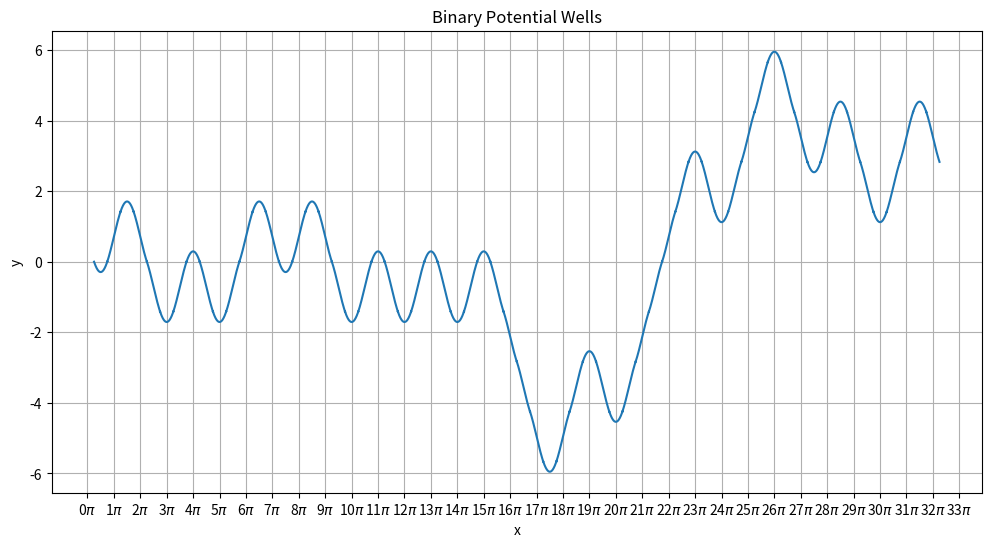

This figure's Python source:
import numpy as np
import matplotlib.pyplot as plt
import random

class Segment:
    def __init__(self, start, end):
        self.start = start
        self.end = end

    def generate(self, x_start, y_start):
        x = np.linspace(self.start, self.end, 100)
        y = np.sin(x)
        y += y_start - y[0]  # Adjust y to start at the given y_start
        x += x_start - self.start  # Adjust x to start at the correct position
        return x, y

# Define the segments of y = sin(x)
segments = {
    't': Segment(np.pi / 4, 3 * np.pi / 4),
    'd': Segment(3 * np.pi / 4, 5 * np.pi / 4),
    'b': Segment(5 * np.pi / 4, 7 * np.pi / 4),
    'u': Segment(7 * np.pi / 4, 9 * np.pi / 4)
}

# Define allowed transitions
allowed_transitions = {
    'b': ['u'],
    'u': ['u', 't'],
    't': ['d'],
    'd': ['d', 'b']
}

# Function to generate the full curve based on segments
def generate_curve(N_max):
    x_vals = []
    y_vals = []
    current_y_start = 0
    current_segment = 'b'  # Start with 'b'

    for N in range(N_max):

        if current_segment in segments:
            segment = segments[current_segment]
            
            x1 = np.pi / 4 + N * np.pi / 2
            x_segment, y_segment = segment.generate(x1, current_y_start)

            # Update the starting y value for the next segment
            current_y_start = y_segment[-1]

        else:
            continue

        x_vals.extend(x_segment)
        y_vals.extend(y_segment)
        
        # Add a gap to introduce potential discontinuity (if needed)
        x_vals.append(np.nan)
        y_vals.append(np.nan)
        
        # Randomly choose the next segment based on allowed transitions
        current_segment = random.choice(allowed_transitions[current_segment])

    return np.array(x_vals), np.array(y_vals)

# Number of segments to display
xpi = 32
N_max = 2*xpi

# Generate the curve
x_vals, y_vals = generate_curve(N_max)

# Plot the curve
plt.figure(figsize=(12, 6))
plt.plot(x_vals, y_vals)

# Customize x-axis to show units of pi/4
plt.xticks(np.arange(0, np.pi * (xpi + 2), np.pi), [f'{i}$\\pi$' for i in range(xpi + 2)])

plt.ylabel('y')
plt.xlabel('x')
plt.title('Binary Potential Wells')
plt.grid(True, which='both', axis='both')

plt.show()

